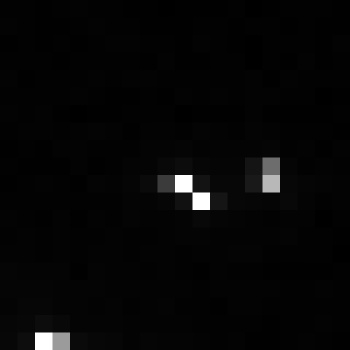

Source data for this figure (header and first rows):
, xmin, ymin, lat, lon, area, perimeter, max_nanowatts, min_nanowatts, moonlight_illumination, clear_sky_confidence, mean_nanowatts
0, 879, 3974, -5.802, -5.802, 1.0, 0.0, 345.3, 0.0, 11.87, 0.0, 3.032
